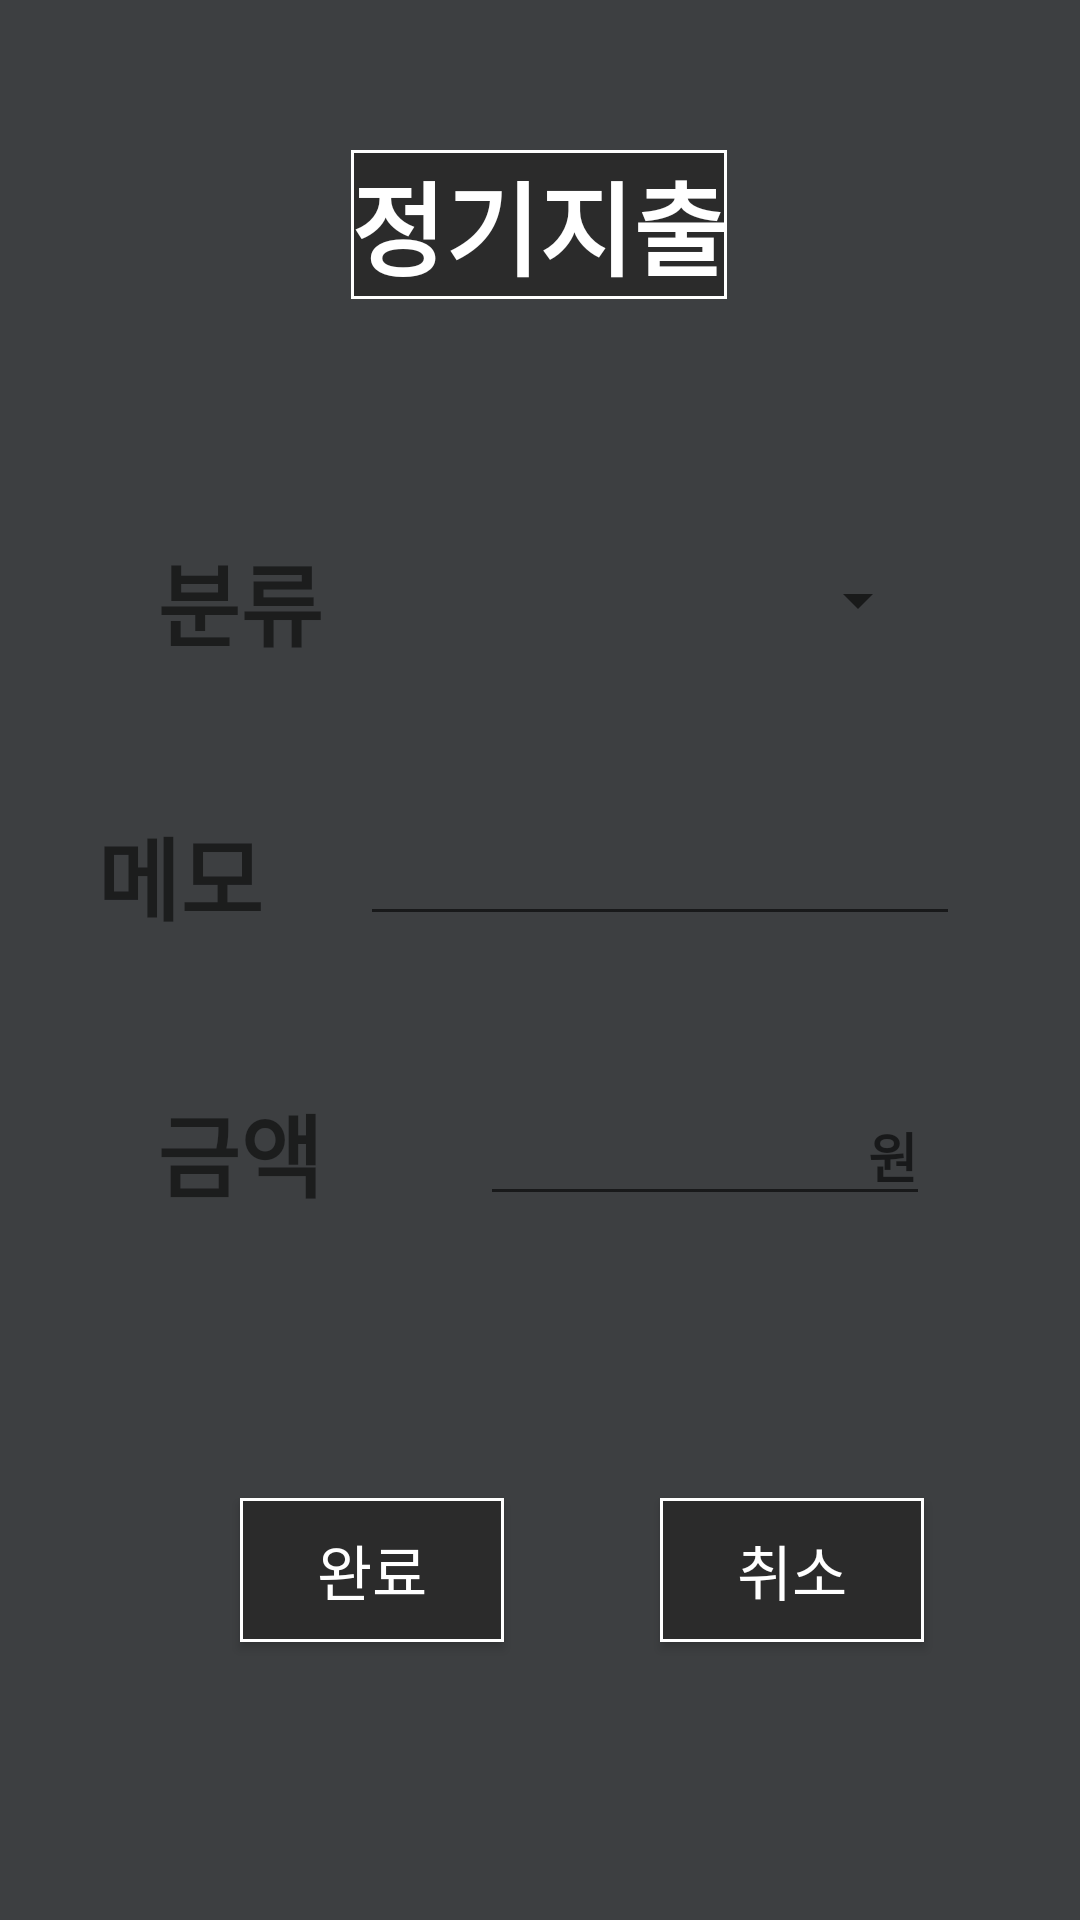

Reconstruct the res/layout file that produces this screen, plus the resources it refers to.
<!-- AndroidManifest.xml: application theme Theme.BankAppDs -->
<!-- res/layout/fragment_inputfixed.xml -->
<?xml version="1.0" encoding="utf-8"?>
<androidx.constraintlayout.widget.ConstraintLayout xmlns:android="http://schemas.android.com/apk/res/android"
    xmlns:app="http://schemas.android.com/apk/res-auto"
    xmlns:tools="http://schemas.android.com/tools"
    android:id="@+id/frameLayout3"
    android:layout_width="match_parent"
    android:layout_height="match_parent"
    android:background="@color/allbg"
    tools:context=".inputfixedFragment">


    <TextView
        android:id="@+id/textView8"
        android:layout_width="wrap_content"
        android:layout_height="wrap_content"
        android:layout_marginTop="50dp"
        android:background="@drawable/button_shape"
        android:text="정기지출"
        android:textColor="#FFFFFF"
        android:textSize="34sp"
        android:textStyle="bold"
        app:layout_constraintEnd_toEndOf="parent"
        app:layout_constraintHorizontal_bias="0.498"
        app:layout_constraintStart_toStartOf="parent"
        app:layout_constraintTop_toTopOf="parent" />

    <EditText
        android:id="@+id/edt_where"
        android:layout_width="200dp"
        android:layout_height="wrap_content"
        android:layout_marginTop="50dp"
        android:layout_marginEnd="40dp"
        android:ems="10"
        android:inputType="textPersonName"
        android:textColor="#80000000"
        app:layout_constraintEnd_toEndOf="parent"
        app:layout_constraintHorizontal_bias="1.0"
        app:layout_constraintStart_toStartOf="parent"
        app:layout_constraintTop_toBottomOf="@+id/spinner" />

    <EditText
        android:id="@+id/edt_pay"
        android:layout_width="150dp"
        android:layout_height="wrap_content"
        android:layout_marginTop="50dp"
        android:layout_marginEnd="50dp"
        android:ems="10"
        android:gravity="end"
        android:hint="원"
        android:inputType="number"
        android:textStyle="bold"
        app:layout_constraintEnd_toEndOf="parent"
        app:layout_constraintHorizontal_bias="1.0"
        app:layout_constraintStart_toStartOf="parent"
        app:layout_constraintTop_toBottomOf="@+id/edt_where" />

    <Spinner
        android:id="@+id/spinner"
        android:layout_width="150dp"
        android:layout_height="41dp"
        android:layout_marginTop="80dp"
        android:layout_marginEnd="50dp"
        app:layout_constraintEnd_toEndOf="parent"
        app:layout_constraintTop_toBottomOf="@+id/textView8" />

    <Button
        android:id="@+id/btn_fin"
        android:layout_width="wrap_content"
        android:layout_height="wrap_content"
        android:layout_marginStart="80dp"
        android:background="@drawable/button_shape"
        android:text="완료"
        android:textColor="#FFFFFF"
        android:textSize="20sp"
        app:layout_constraintBottom_toBottomOf="parent"
        app:layout_constraintStart_toStartOf="parent"
        app:layout_constraintTop_toBottomOf="@+id/edt_pay"
        app:layout_constraintVertical_bias="0.503" />

    <Button
        android:id="@+id/btn_cancle"
        android:layout_width="wrap_content"
        android:layout_height="wrap_content"
        android:background="@drawable/button_shape"
        android:text="취소"
        android:textColor="#FFFFFF"
        android:textSize="20sp"
        app:layout_constraintBottom_toBottomOf="@+id/btn_fin"
        app:layout_constraintEnd_toEndOf="parent"
        app:layout_constraintStart_toEndOf="@+id/btn_fin"
        app:layout_constraintTop_toTopOf="@+id/btn_fin" />

    <TextView
        android:id="@+id/textView16"
        android:layout_width="wrap_content"
        android:layout_height="wrap_content"
        android:text="분류"
        android:textSize="30sp"
        android:textStyle="bold"
        app:layout_constraintBottom_toBottomOf="@+id/spinner"
        app:layout_constraintEnd_toStartOf="@+id/spinner"
        app:layout_constraintStart_toStartOf="parent"
        app:layout_constraintTop_toTopOf="@+id/spinner" />

    <TextView
        android:id="@+id/textView17"
        android:layout_width="wrap_content"
        android:layout_height="wrap_content"
        android:text="메모"
        android:textSize="30sp"
        android:textStyle="bold"
        app:layout_constraintBottom_toBottomOf="@+id/edt_where"
        app:layout_constraintEnd_toStartOf="@+id/edt_where"
        app:layout_constraintStart_toStartOf="parent"
        app:layout_constraintTop_toTopOf="@+id/edt_where" />

    <TextView
        android:id="@+id/textView18"
        android:layout_width="wrap_content"
        android:layout_height="wrap_content"
        android:text="금액"
        android:textSize="30sp"
        android:textStyle="bold"
        app:layout_constraintBottom_toBottomOf="@+id/edt_pay"
        app:layout_constraintEnd_toStartOf="@+id/edt_pay"
        app:layout_constraintStart_toStartOf="parent"
        app:layout_constraintTop_toTopOf="@+id/edt_pay" />

</androidx.constraintlayout.widget.ConstraintLayout>
<!-- resources referenced by this layout -->
<resources>
  <color name="allbg">#3D3F41</color>
  <!-- drawable button_shape (drawable) -->
  <?xml version="1.0" encoding="utf-8"?>
  <shape xmlns:android="http://schemas.android.com/apk/res/android"
      android:padding="10dp"
      android:shape="rectangle" >
      <solid android:color="@color/primebg" />
      <stroke
          android:color="#FFFFFF"
          android:width="1dp"
          />
  </shape>
  <style name="Theme.BankAppDs" parent="Theme.AppCompat.Light">
          
          
          <item name="colorPrimary">#212221</item>
          <item name="colorPrimaryVariant">#070707</item>
          <item name="colorOnPrimary">@color/white</item>
          
          <item name="colorSecondary">@color/teal_200</item>
          <item name="colorSecondaryVariant">@color/teal_700</item>
          <item name="colorOnSecondary">@color/black</item>
          
          <item name="android:statusBarColor">?attr/colorPrimaryVariant</item>
          <item name="titleTextColor">@color/white</item>
          <item name="fontFamily">@font/lineseedkrrg</item>
  
          
          
          <item name="android:spinnerItemStyle">@style/SpinnerItem</item>
          <item name="android:spinnerDropDownItemStyle">@style/SpinnerItem.DropDownItem</item>
      </style>
  <color name="primebg">#2B2B2B</color>
  <color name="white">#FFFFFFFF</color>
  <color name="teal_200">#FF03DAC5</color>
  <color name="teal_700">#FF018786</color>
  <color name="black">#FF000000</color>
  <style name="SpinnerItem" parent="@android:style/Widget.TextView.SpinnerItem">
          <item name="android:textColor">@color/white</item>
      </style>
  <style name="SpinnerItem.DropDownItem" parent="@android:style/Widget.DropDownItem.Spinner">
          <item name="android:textColor">@color/white</item>
      </style>
</resources>
